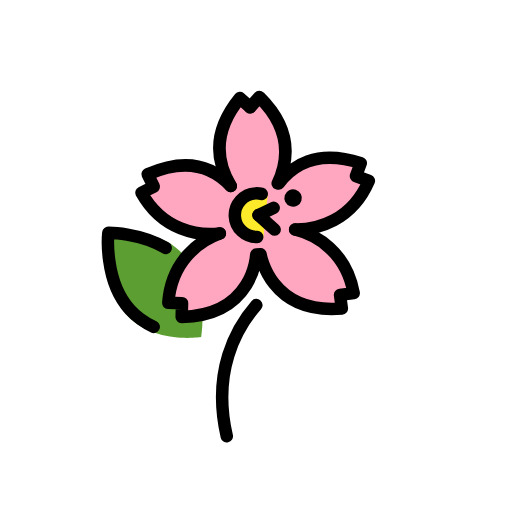
t = 0.00 s
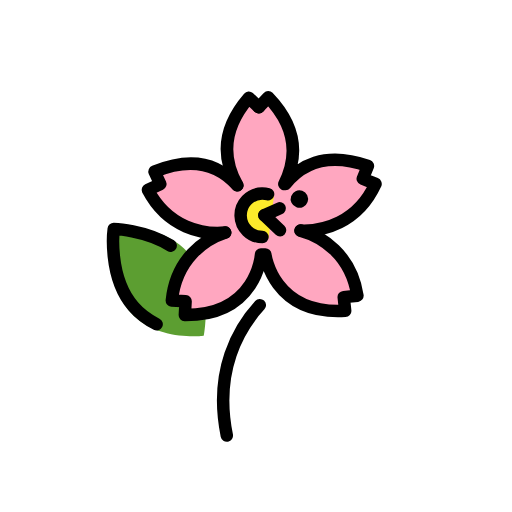
t = 0.48 s
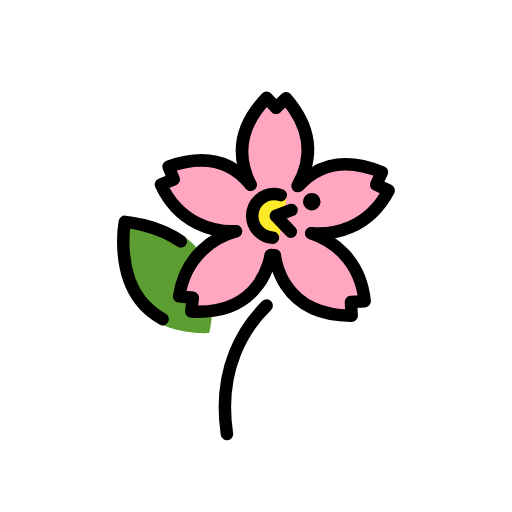
t = 1.43 s
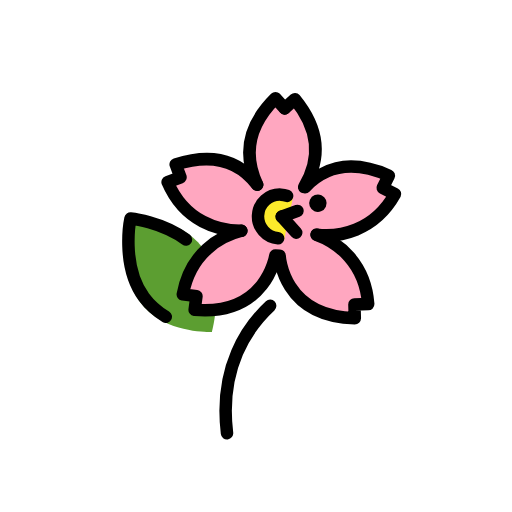
t = 1.90 s
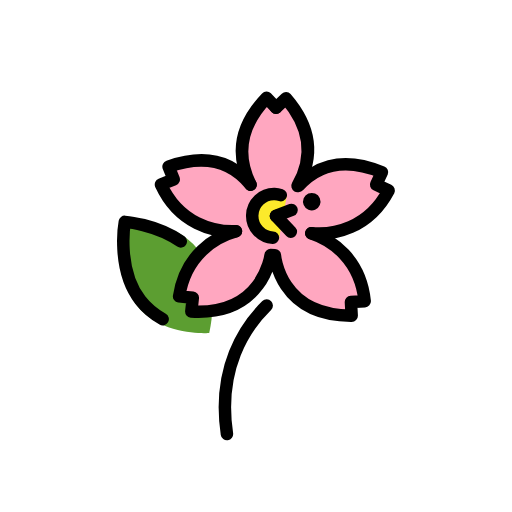
t = 2.38 s
t = 3.33 s: frame unchanged from t = 0.48 s, image omitted

The animated SVG that drew these frames (rendered in a browser with its animation timeline set to each time). Animation: 1 SMIL element (animateTransform=1); one cycle of 3.80 s, repeats indefinitely.

<?xml version='1.0' encoding='utf-8'?>
<svg xmlns="http://www.w3.org/2000/svg" id="emoji" viewBox="-5 -5 82 82" width="200" height="200" role="img">
  <title>OpenMoji: cherry blossom</title><g><g id="color">
    <path fill="#5C9E31" stroke="none" d="M25.8375,35.1097c4.1058,4.886,2.2246,13.4388,2.2246,13.4388s-7.5369,0.8282-11.6437-4.0578 s-2.6028-13.6372-2.6028-13.6372S21.7317,30.2277,25.8375,35.1097z" />
    <path fill="#FFA7C0" stroke="none" d="M43.7106,31.8594c3.34,1,7.98,4,8.83,10.66l-2.19,0.1801h-0.0099l0.18,2.1899 c-11.57,0.3701-12.55-9.35-12.55-9.35h-0.69c0,0-0.88,9.7201-12.45,9.35l0.18-2.1899h-0.01l-2.19-0.1801 c0.85-6.66,5.49-9.66,8.83-10.66c-3.51,0.24-9.12-0.9099-12.2-7.1599l2.02-0.88l-0.88-2.02c7.02-2.67,10.93-0.15,13.2,2.5499 c-1.77-3.3099-2.95-8.3099,2.2-13.98l1.56,1.5601h0.01l1.55-1.5601c5.16,5.67,3.98,10.67,2.21,13.98h0.16 c2.27-2.7,6.28-5.22,13.3-2.5499l-0.88,2.02l2.02,0.88C52.8306,30.9495,47.2106,32.0994,43.7106,31.8594z" />
    <path fill="#FCEA2B" stroke="none" d="M37.9623,26.0189c0,0,0.9758-0.0021,1.9566,0.2527l-1.0721,6.9321 c-1.8894-0.0469-4.3796-1.7891-4.3796-3.6898C34.4672,27.5837,36.032,26.0189,37.9623,26.0189" />
  </g>
  <g id="hair" />
  <g id="skin" />
  <g id="skin-shadow" />
  <g id="line">
    <path fill="none" stroke="#000000" stroke-linecap="round" stroke-linejoin="round" stroke-width="2" d="M20.5589,46.5211 c-1.3349-0.7304-2.6211-1.6939-3.6593-2.9643c-3.993-4.886-2.805-12.462-2.805-12.462s5.0132,0.2297,9.0421,2.9018" />
    <path fill="none" stroke="#000000" stroke-linecap="round" stroke-linejoin="round" stroke-miterlimit="10" stroke-width="2" d="M34.0696,24.6209c-1.7699-3.313-2.9507-8.3121,2.2021-13.9802l1.5576,1.5576h0.0025" />
    <path fill="none" stroke="#000000" stroke-linecap="round" stroke-linejoin="round" stroke-miterlimit="10" stroke-width="2" d="M37.8319,12.1983h0.0025l1.5576-1.5576c5.1528,5.6681,3.972,10.6672,2.2021,13.9802h0.1646 c2.2731-2.6991,6.2758-5.2194,13.2972-2.5536l-0.8789,2.0199l0.0009,0.0024l2.0199,0.8789 c-3.0804,6.2486-8.6944,7.3987-12.2002,7.1636" />
    <path fill="none" stroke="#000000" stroke-linecap="round" stroke-linejoin="round" stroke-miterlimit="10" stroke-width="2" d="M34.0696,24.6209c-2.2731-2.6991-6.1797-5.2191-13.2011-2.5534l0.8789,2.0199l-0.0009,0.0024l-2.0199,0.8789 c3.0804,6.2486,8.6944,7.3987,12.2002,7.1636" />
    <path fill="none" stroke="#000000" stroke-linecap="round" stroke-linejoin="round" stroke-miterlimit="10" stroke-width="2" d="M31.927,32.1323c-3.3354,1.0006-7.979,4.0001-8.8292,10.6579l2.1959,0.1748l0.0017,0.0019l-0.1748,2.1959 c11.572,0.3686,12.4442-9.3577,12.4442-9.3577h0.699c0,0,0.9724,9.7262,12.5444,9.3577l-0.1748-2.1959l0.0017-0.0019 l2.1959-0.1748c-0.8502-6.6578-5.4937-9.6573-8.8292-10.6579" />
    <path fill="none" stroke="#000000" stroke-linecap="round" stroke-linejoin="round" stroke-miterlimit="10" stroke-width="2" d="M37.8738,33.0079c-1.8894-0.0469-3.4066-1.5933-3.4066-3.494c0-1.9303,1.5648-3.495,3.495-3.495 c0.3439,0,0.6763,0.0497,0.9902,0.1423" />
    <line x1="38.2634" x2="40.7452" y1="29.5134" y2="28.4832" fill="none" stroke="#000000" stroke-linecap="round" stroke-linejoin="round" stroke-miterlimit="10" stroke-width="2" />
    <ellipse cx="43.9373" cy="27.0734" rx="1.398" ry="1.398" transform="matrix(0.9127 -0.4087 0.4087 0.9127 -7.2278 20.3218)" fill="#000000" stroke="none" />
    <line x1="38.2634" x2="40.7196" y1="29.5137" y2="31.9736" fill="none" stroke="#000000" stroke-linecap="round" stroke-linejoin="round" stroke-miterlimit="10" stroke-width="2" />
    <path fill="none" stroke="#000000" stroke-linecap="round" stroke-linejoin="round" stroke-width="2" d="M37.1626,43.8927 c-3.438,3.548-7.676,10.246-5.829,20.735" />
  </g>
<animateTransform attributeName="transform" type="rotate" values="-3 36 65;3 36 65;-3 36 65" dur="3.8s" repeatCount="indefinite" /></g></svg>
